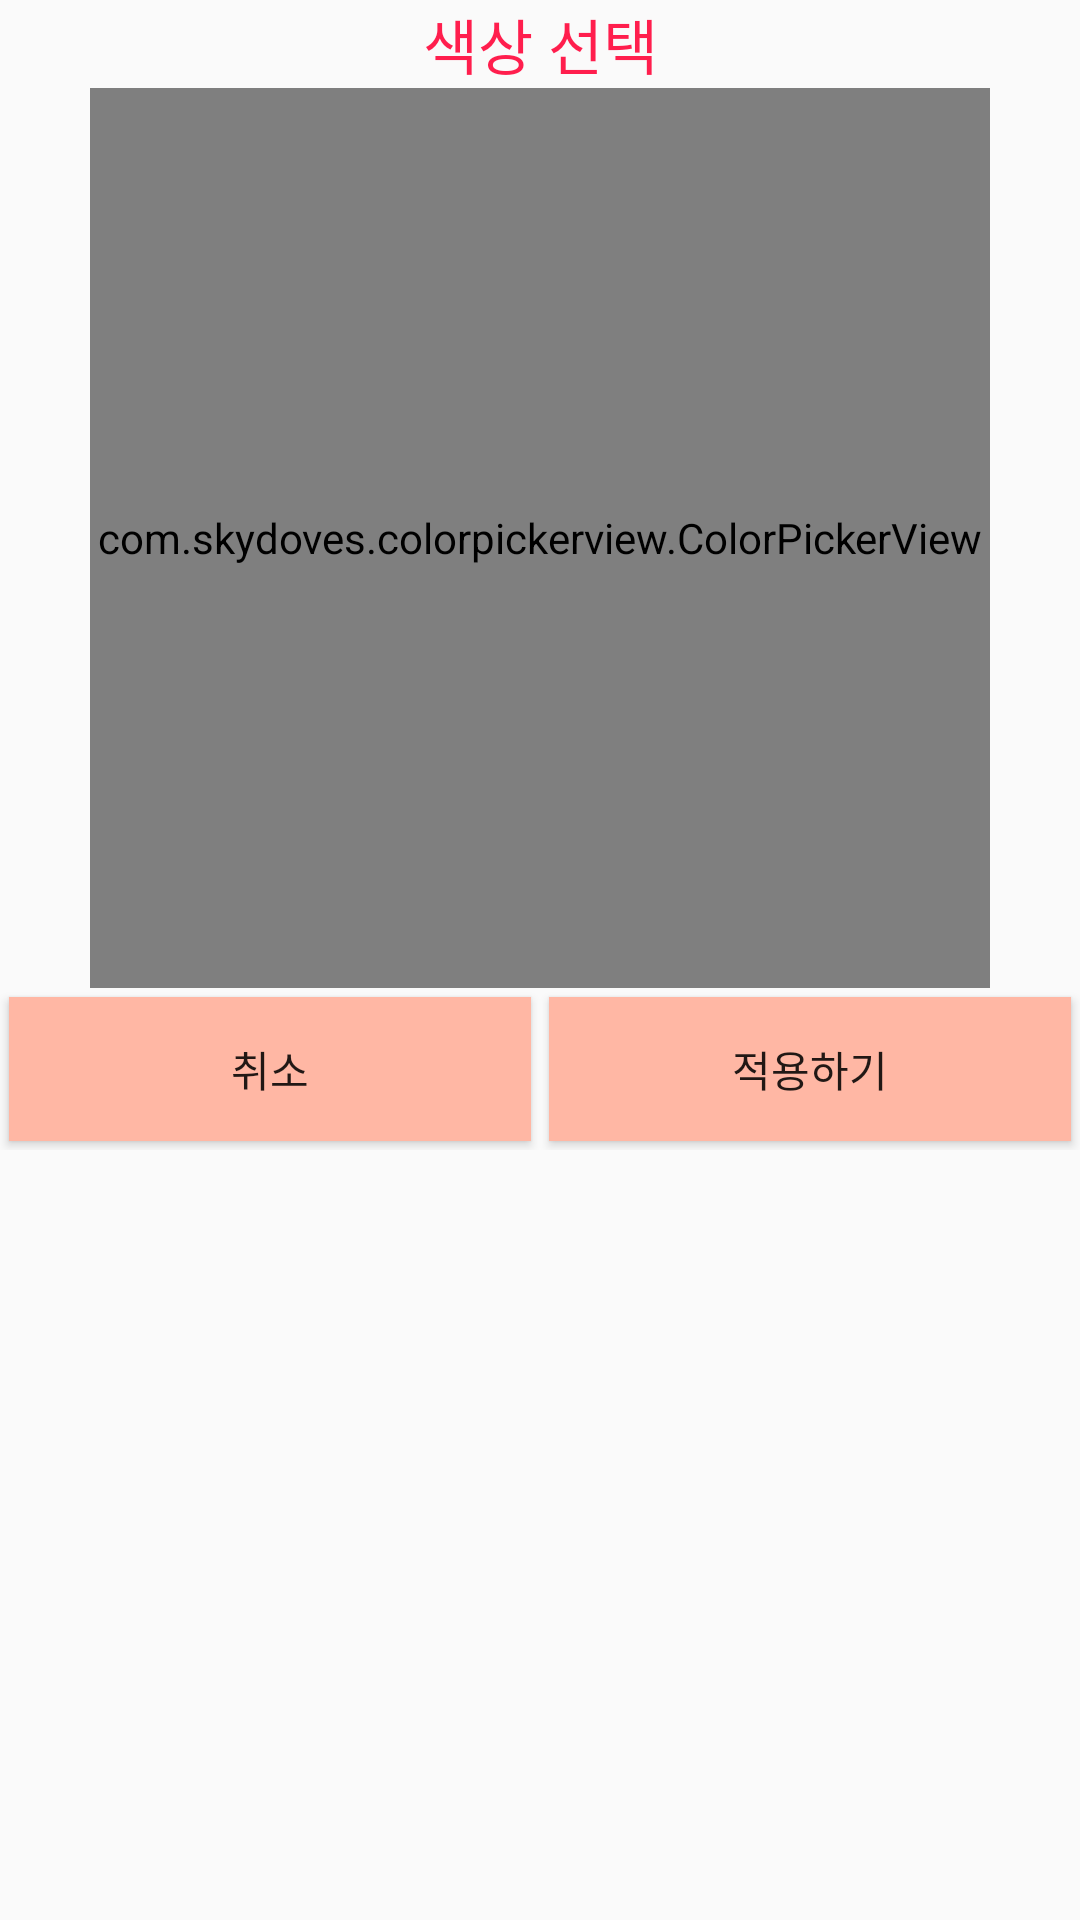

Here is an Android app screen rendered from its layout file. Give the layout XML and the strings, colors and styles it references.
<!-- AndroidManifest.xml: application theme AppTheme -->
<!-- res/layout/activity_color_picker_popup.xml -->
<?xml version="1.0" encoding="utf-8"?>
<LinearLayout xmlns:android="http://schemas.android.com/apk/res/android"
    xmlns:app="http://schemas.android.com/apk/res-auto"
    xmlns:tools="http://schemas.android.com/tools"
    android:layout_width="match_parent"
    android:layout_height="match_parent"
    tools:context=".ColorPickerPopupActivity"
    android:orientation="vertical">

    <TextView
        android:layout_width="match_parent"
        android:layout_height="wrap_content"
        android:text="색상 선택"
        android:textColor="@color/background_start"
        android:textSize="20sp"
        android:gravity="center"
        />

    <com.skydoves.colorpickerview.ColorPickerView
        android:id="@+id/color_picker_popup_view"
        android:layout_width="300dp"
        android:layout_height="300dp"
        android:layout_gravity="center_horizontal"
        app:palette="@drawable/palette"
        app:selector="@drawable/wheel" />

    <LinearLayout
        android:layout_width="match_parent"
        android:layout_height="wrap_content"
        android:orientation="horizontal"
        android:layout_gravity="bottom|center_horizontal"
        >

        <Button
            android:id="@+id/color_picker_cancel"
            android:layout_width="0dp"
            android:layout_weight="1"
            android:layout_margin="3dp"
            android:layout_height="match_parent"
            android:text="취소"
            android:background="@color/background_end"
            />

        <Button
            android:id="@+id/color_picker_apply"
            android:layout_width="0dp"
            android:layout_weight="1"
            android:layout_margin="3dp"
            android:layout_height="match_parent"
            android:text="적용하기"
            android:background="@color/background_end"
            />

    </LinearLayout>




</LinearLayout>
<!-- resources referenced by this layout -->
<resources>
  <color name="background_end">#ffb7a4</color>
  <color name="background_start">#ff1e4d</color>
  <style name="AppTheme" parent="Theme.AppCompat.Light.NoActionBar">
          
          <item name="colorPrimary">@color/colorPrimary</item>
          <item name="colorPrimaryDark">@color/colorPrimaryDark</item>
          <item name="colorAccent">@color/colorAccent</item>
      </style>
  <color name="colorPrimary">#008577</color>
  <color name="colorPrimaryDark">#00574B</color>
  <color name="colorAccent">#D81B60</color>
</resources>
